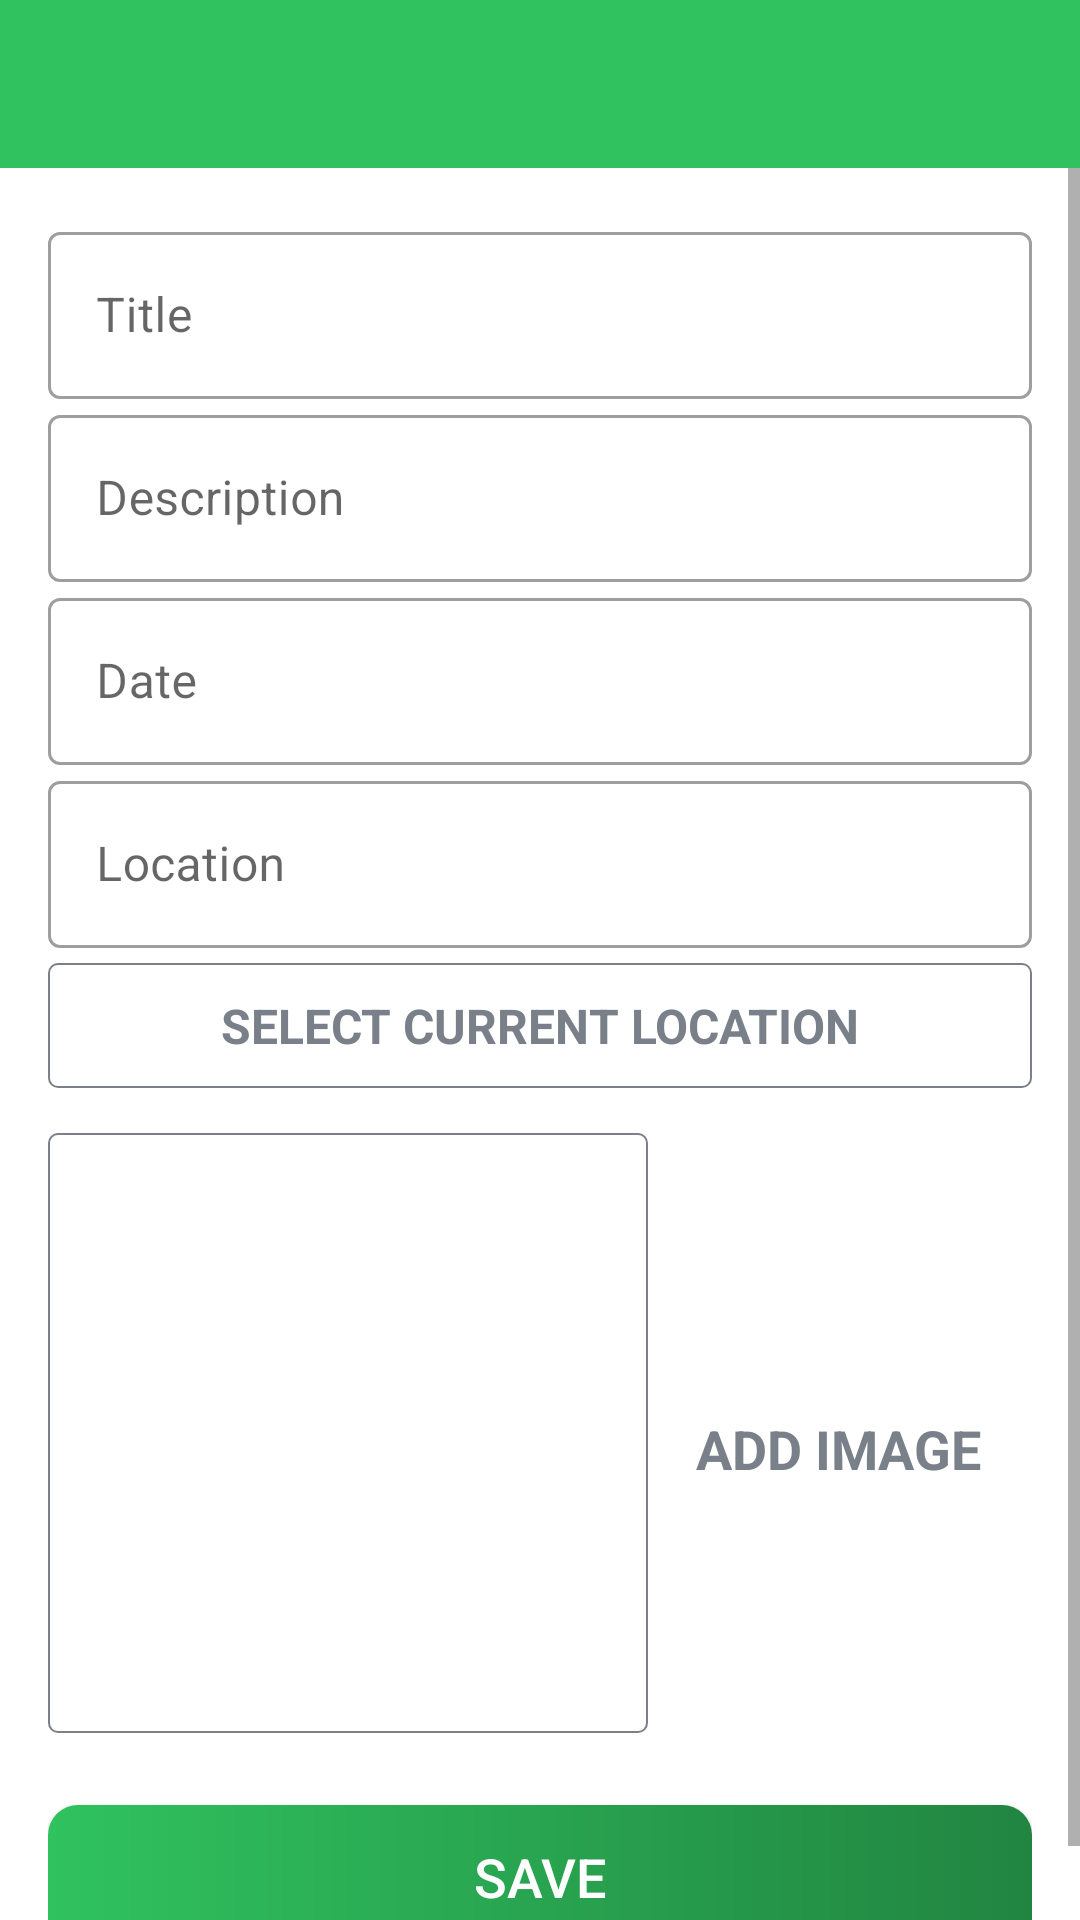

Layout XML and referenced resources for this Android screen:
<!-- AndroidManifest.xml: activity theme AppTheme.NoActionBar -->
<!-- res/layout/activity_add_place.xml -->
<?xml version="1.0" encoding="utf-8"?>
<androidx.constraintlayout.widget.ConstraintLayout xmlns:android="http://schemas.android.com/apk/res/android"
    xmlns:app="http://schemas.android.com/apk/res-auto"
    xmlns:tools="http://schemas.android.com/tools"
    android:layout_width="match_parent"
    android:layout_height="match_parent"
    tools:context=".activities.AddPlaceActivity">

    <androidx.appcompat.widget.Toolbar
        android:id="@+id/toolbar_add_place_activity"
        android:background="@color/colorPrimary"
        android:layout_width="match_parent"
        android:layout_height="?attr/actionBarSize"
        android:theme="@style/AppTheme.AppBarOverlay"
        app:layout_constraintEnd_toEndOf="parent"
        app:layout_constraintStart_toStartOf="parent"
        app:layout_constraintTop_toTopOf="parent"
        />

    <ScrollView
        android:id="@+id/sv_main"
        android:layout_width="match_parent"
        android:layout_height="0dp"
        android:fillViewport="true"
        app:layout_constraintBottom_toBottomOf="parent"
        app:layout_constraintEnd_toEndOf="parent"
        app:layout_constraintStart_toStartOf="parent"
        app:layout_constraintTop_toBottomOf="@+id/toolbar_add_place_activity">

        <androidx.constraintlayout.widget.ConstraintLayout
            android:layout_width="match_parent"
            android:layout_height="wrap_content"
            android:padding="@dimen/main_context_padding">

            <com.google.android.material.textfield.TextInputLayout
                android:id="@+id/til_title"
                style="@style/Widget.MaterialComponents.TextInputLayout.OutlinedBox"
                android:layout_width="match_parent"
                android:layout_height="wrap_content"
                app:layout_constraintTop_toTopOf="parent"
                app:layout_constraintEnd_toEndOf="parent"
                app:layout_constraintStart_toStartOf="parent">

                <androidx.appcompat.widget.AppCompatEditText
                    android:id="@+id/et_title"
                    android:layout_width="match_parent"
                    android:layout_height="wrap_content"
                    android:hint="@string/edit_text_hint_title"
                    android:inputType="textCapWords"
                    android:textColor="@color/primary_text_color"
                    android:textColorHint="@color/secondary_text_color"
                    android:textSize="@dimen/edit_text_text_size"

                    />

            </com.google.android.material.textfield.TextInputLayout>

            <com.google.android.material.textfield.TextInputLayout
                android:id="@+id/til_description"
                style="@style/Widget.MaterialComponents.TextInputLayout.OutlinedBox"
                android:layout_width="match_parent"
                android:layout_height="wrap_content"
                app:layout_constraintTop_toBottomOf="@id/til_title"
                app:layout_constraintEnd_toEndOf="parent"
                app:layout_constraintStart_toStartOf="parent">

                <androidx.appcompat.widget.AppCompatEditText
                    android:id="@+id/et_description"
                    android:layout_width="match_parent"
                    android:layout_height="wrap_content"
                    android:hint="@string/edit_text_hint_description"
                    android:inputType="textCapWords"
                    android:textColor="@color/primary_text_color"
                    android:textColorHint="@color/secondary_text_color"
                    android:textSize="@dimen/edit_text_text_size"/>

            </com.google.android.material.textfield.TextInputLayout>

            <com.google.android.material.textfield.TextInputLayout
                android:id="@+id/til_date"
                style="@style/Widget.MaterialComponents.TextInputLayout.OutlinedBox"
                android:layout_width="match_parent"
                android:layout_height="wrap_content"
                app:layout_constraintTop_toBottomOf="@id/til_description"
                app:layout_constraintEnd_toEndOf="parent"
                app:layout_constraintStart_toStartOf="parent">

                <androidx.appcompat.widget.AppCompatEditText
                    android:id="@+id/et_date"
                    android:layout_width="match_parent"
                    android:layout_height="wrap_content"
                    android:hint="@string/edit_text_hint_date"
                    android:inputType="textCapWords"
                    android:focusable="false"
                    android:focusableInTouchMode="false"
                    android:textColor="@color/primary_text_color"
                    android:textColorHint="@color/secondary_text_color"
                    android:textSize="@dimen/edit_text_text_size"/>

            </com.google.android.material.textfield.TextInputLayout>


            <com.google.android.material.textfield.TextInputLayout
                android:id="@+id/til_location"
                style="@style/Widget.MaterialComponents.TextInputLayout.OutlinedBox"
                android:layout_width="match_parent"
                android:layout_height="wrap_content"
                app:layout_constraintTop_toBottomOf="@id/til_date"
                app:layout_constraintEnd_toEndOf="parent"
                app:layout_constraintStart_toStartOf="parent">

                <androidx.appcompat.widget.AppCompatEditText
                    android:id="@+id/et_location"
                    android:layout_width="match_parent"
                    android:layout_height="wrap_content"

                    android:focusable="false"
                    android:focusableInTouchMode="false"

                    android:hint="@string/edit_text_hint_Location"
                    android:inputType="textCapWords"
                    android:textColor="@color/primary_text_color"
                    android:textColorHint="@color/secondary_text_color"
                    android:textSize="@dimen/edit_text_text_size"/>

            </com.google.android.material.textfield.TextInputLayout>
            

            <TextView
                android:id="@+id/tv_select_current_location"
                android:layout_width="match_parent"
                android:layout_height="wrap_content"
                android:layout_marginTop="@dimen/add_place_select_current_location_marginTop"
                android:background="@drawable/shape_image_view_border"
                android:foreground="?attr/selectableItemBackground"
                android:gravity="center"
                android:padding="@dimen/add_place_select_current_location_padding"
                android:text="@string/add_place_select_current_location_text"
                android:textColor="@color/secondary_text_color"
                android:textStyle="bold"
                android:textSize="@dimen/add_place_select_current_location_textsize"
                app:layout_constraintEnd_toEndOf="parent"
                app:layout_constraintStart_toStartOf="parent"
                app:layout_constraintTop_toBottomOf="@+id/til_location" />


            <androidx.appcompat.widget.AppCompatImageView
                android:id="@+id/iv_place_image"
                android:layout_width="@dimen/add_screen_place_image_size"
                android:layout_height="@dimen/add_screen_place_image_size"
                android:layout_marginTop="@dimen/add_screen_place_image_marginTop"
                android:background="@drawable/shape_image_view_border"
                android:padding="@dimen/add_screen_place_image_padding"
                android:scaleType="centerCrop"
                android:src="@drawable/ic_add_screen_image_placeholder"
                app:layout_constraintEnd_toEndOf="parent"
                app:layout_constraintHorizontal_bias="0.0"
                app:layout_constraintStart_toStartOf="parent"
                app:layout_constraintTop_toBottomOf="@id/tv_select_current_location"/>

            <TextView
                android:id="@+id/tv_add_image"
                android:layout_width="wrap_content"
                android:layout_height="wrap_content"
                android:layout_marginTop="@dimen/add_screen_text_add_image_marginTop"
                android:background="?attr/selectableItemBackground"
                android:gravity="center"
                android:padding="@dimen/add_screen_text_add_image_padding"
                android:text="@string/text_add_image"
                android:textColor="@color/secondary_text_color"
                android:textSize="@dimen/add_screen_text_add_image_textSize"
                android:textStyle="bold"
                app:layout_constraintBottom_toTopOf="@id/btn_save"
                app:layout_constraintEnd_toEndOf="parent"
                app:layout_constraintHorizontal_bias="0.45"
                app:layout_constraintStart_toEndOf="@id/iv_place_image"
                app:layout_constraintTop_toBottomOf="@id/tv_select_current_location"
                app:layout_constraintVertical_bias="0.019"
                />

            <androidx.appcompat.widget.AppCompatButton
                android:id="@+id/btn_save"
                android:layout_width="match_parent"
                android:layout_height="wrap_content"
                android:layout_gravity="center"
                android:layout_marginTop="@dimen/add_screen_btn_save_marginTop"
                android:background="@drawable/shape_button_rounded"
                android:gravity="center"
                android:paddingTop="@dimen/add_screen_btn_save_paddingTopBottom"
                android:paddingBottom="@dimen/add_screen_btn_save_paddingTopBottom"
                android:text="@string/btn_text_save"
                android:textColor="@color/white"
                android:textSize="@dimen/btn_text_size"
                app:layout_constraintEnd_toEndOf="parent"
                app:layout_constraintStart_toStartOf="parent"
                app:layout_constraintTop_toBottomOf="@id/iv_place_image"/>



        </androidx.constraintlayout.widget.ConstraintLayout>

    </ScrollView>

</androidx.constraintlayout.widget.ConstraintLayout>
<!-- resources referenced by this layout -->
<resources>
  <color name="colorPrimary">#30C25F</color>
  <color name="primary_text_color">#FF000000</color>
  <color name="secondary_text_color">#7A8089</color>
  <color name="white">#FFFFFFFF</color>
  <dimen name="add_place_select_current_location_marginTop">5dp</dimen>
  <dimen name="add_place_select_current_location_padding">10dp</dimen>
  <dimen name="add_place_select_current_location_textsize">16sp</dimen>
  <dimen name="add_screen_btn_save_marginTop">24dp</dimen>
  <dimen name="add_screen_btn_save_paddingTopBottom">8dp</dimen>
  <dimen name="add_screen_place_image_marginTop">15dp</dimen>
  <dimen name="add_screen_place_image_padding">2dp</dimen>
  <dimen name="add_screen_place_image_size">200dp</dimen>
  <dimen name="add_screen_text_add_image_marginTop">96dp</dimen>
  <dimen name="add_screen_text_add_image_padding">10dp</dimen>
  <dimen name="add_screen_text_add_image_textSize">18sp</dimen>
  <dimen name="btn_text_size">18sp</dimen>
  <dimen name="edit_text_text_size">16sp</dimen>
  <dimen name="main_context_padding">16dp</dimen>
  <!-- drawable shape_button_rounded (drawable) -->
  <?xml version="1.0" encoding="utf-8"?>
  <shape xmlns:android="http://schemas.android.com/apk/res/android"
      android:shape="rectangle">
  
      <gradient
          android:angle="360"
          android:startColor="@color/colorPrimary"
          android:endColor="@color/colorPrimaryDark"
          android:type="linear">
  
  
  
      </gradient>
      <corners
          android:radius="10dp"/>
  
  </shape>
  <!-- drawable shape_image_view_border (drawable) -->
  <?xml version="1.0" encoding="utf-8"?>
  <shape xmlns:android="http://schemas.android.com/apk/res/android"
      android:shape="rectangle">
      <stroke
          android:width="@dimen/image_border_stroke_size"
          android:color="@color/secondary_text_color"/>
      <solid android:color="@color/white"/>
  
      <corners android:radius="@dimen/add_place_image_shape_radius"/>
  
  </shape>
  <string name="add_place_select_current_location_text">SELECT CURRENT LOCATION</string>
  <string name="btn_text_save">SAVE</string>
  <string name="edit_text_hint_Location">Location</string>
  <string name="edit_text_hint_date">Date</string>
  <string name="edit_text_hint_description">Description</string>
  <string name="edit_text_hint_title">Title</string>
  <string name="text_add_image">ADD IMAGE</string>
  <style name="AppTheme.AppBarOverlay" parent="ThemeOverlay.AppCompat.Dark.ActionBar" />
  <style name="AppTheme.NoActionBar">
          <item name="windowActionBar">false</item>
          <item name="windowNoTitle">true</item>
      </style>
  <color name="colorPrimaryDark">#218541</color>
  <dimen name="image_border_stroke_size">0.5dp</dimen>
  <dimen name="add_place_image_shape_radius">3dp</dimen>
</resources>
